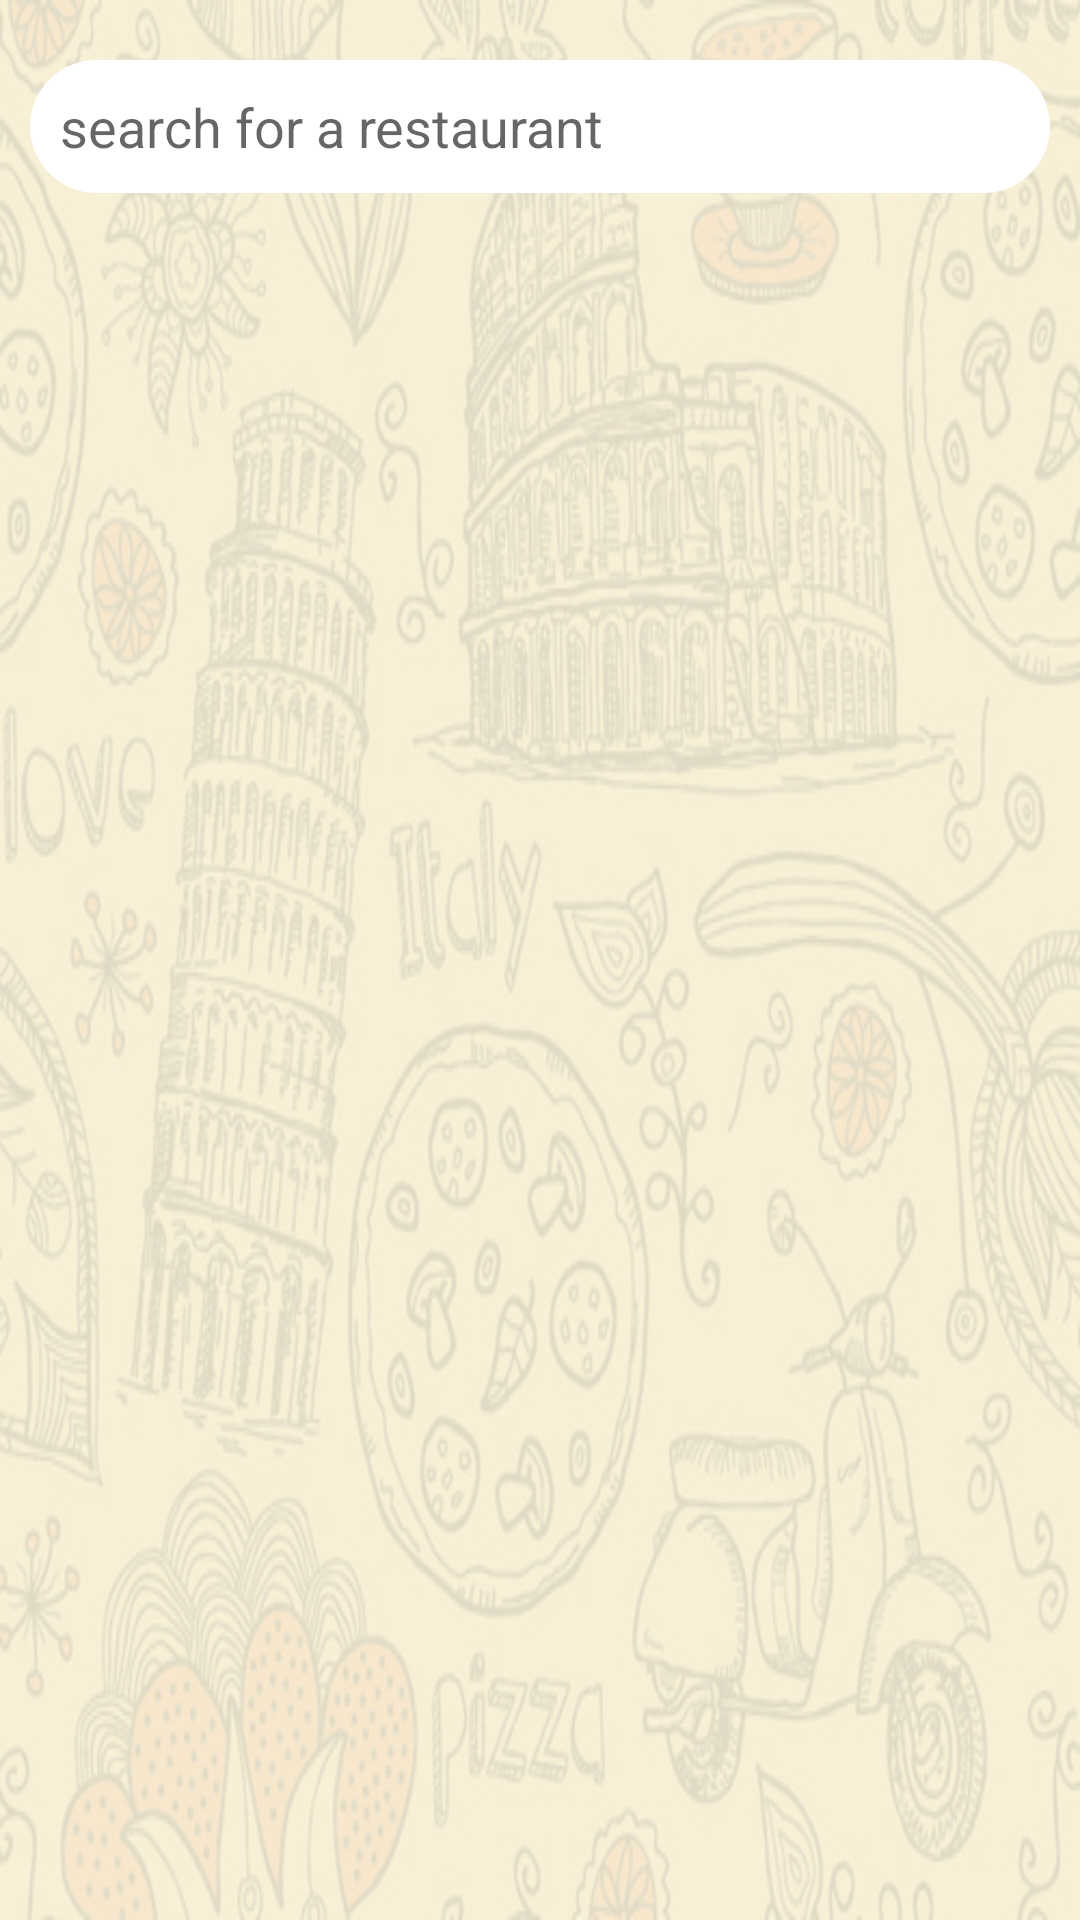

Reconstruct the res/layout file that produces this screen, plus the resources it refers to.
<!-- AndroidManifest.xml: application theme Theme.MonResto -->
<!-- res/layout/activity_restaurants.xml -->
<?xml version="1.0" encoding="utf-8"?>
<LinearLayout xmlns:android="http://schemas.android.com/apk/res/android"
    xmlns:app="http://schemas.android.com/apk/res-auto"
    xmlns:tools="http://schemas.android.com/tools"
    android:layout_width="match_parent"
    android:layout_height="match_parent"
    tools:context=".activities.RestaurantsActivity"
    android:background="@drawable/background"
    android:orientation="vertical">

    <EditText
        android:id="@+id/activity_restaurants_editText"
        android:layout_width="match_parent"
        android:layout_height="wrap_content"
        android:hint="search for a restaurant"
        android:layout_marginHorizontal="10dp"
        android:layout_marginVertical="20dp"
        android:background="@drawable/custom_shape"
        android:padding="10dp"
        android:focusableInTouchMode="true"/>

    <GridView
        android:id="@+id/activity_restaurants_gridView"
        android:layout_width="wrap_content"
        android:layout_height="wrap_content"/>

</LinearLayout>
<!-- resources referenced by this layout -->
<resources>
  <!-- drawable background: png bitmap (drawable, 316922 bytes) -->
  <!-- drawable custom_shape (drawable) -->
  <?xml version="1.0" encoding="UTF-8"?>
  <shape xmlns:android="http://schemas.android.com/apk/res/android"
      android:shape="rectangle">
  
      <gradient
          android:startColor="@android:color/white"
          android:endColor="@color/white"
          android:angle="270"/>
  
          <corners android:radius="50dp"/>
  </shape>
  <style name="Theme.MonResto" parent="Theme.MaterialComponents.DayNight.DarkActionBar">
          
          <item name="colorPrimary">@color/red_brown_light</item>
          <item name="colorPrimaryVariant">@color/red_brown</item>
          <item name="colorOnPrimary">@color/white</item>
          
          <item name="colorSecondary">@color/red_brown_light</item>
          <item name="colorSecondaryVariant">@color/red_brown</item>
          <item name="colorOnSecondary">@color/white</item>
          
          <item name="android:statusBarColor" tools:targetApi="l">?attr/colorPrimaryVariant</item>
          
      </style>
  <color name="white">#FFFFFFFF</color>
  <color name="red_brown_light">#9e0b0f</color>
  <color name="red_brown">#790000</color>
</resources>
